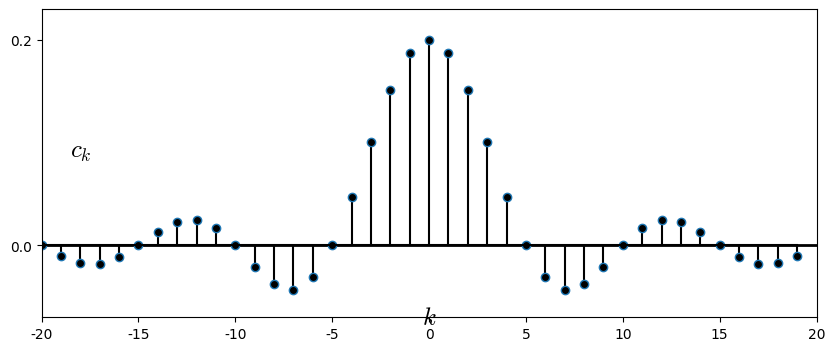

Generate this figure with matplotlib: (Note: this script raises an exception after producing the figure.)
#%matplotlib osx
%matplotlib inline

import matplotlib.pyplot as plt
import matplotlib.lines as ln
import numpy as np

plt.rcParams['font.family'] = 'Times New Roman'
plt.rcParams['mathtext.fontset'] = 'cm'

step = 1

fig = plt.figure(figsize=(10,4), dpi=300)
#fig = plt.figure(figsize=(10,4))
fig.patch.set_alpha(0.)

ax =fig.add_subplot(111)

n = np.arange(-20, 20, step)
x = (2/10)*np.sinc((2/10)*n)

plt.xlim([-20, 20])
plt.ylim([-0.07, 0.23])
plt.axhline(0, color='k', linewidth=2)
ax.xaxis.set_label_coords(1.03, 0.04)
ax.yaxis.set_label_coords(0.05,1.02)
plt.xlabel('$k$', fontsize=18)
plt.ylabel('$c_k$', fontsize=18, rotation=0)
#plt.xticks([0,1,2,3,4,5,6])
plt.yticks([0, 0.2])

markerline, stemlines, baseline = plt.stem(n,x)
#markerline, stemlines, baseline = plt.stem(n,x, color='k')
plt.setp(markerline, 'markerfacecolor', 'k')
plt.setp(stemlines, 'color', 'k')
plt.setp(baseline, 'color', 'k')

plt.subplots_adjust(left=None, bottom=None, right=None, top=None, wspace=None, hspace=0.5)
plt.savefig('./figures/fig4.16.png')
#plt.savefig('./figures/fig4.16.eps')
plt.show()

plt.close()